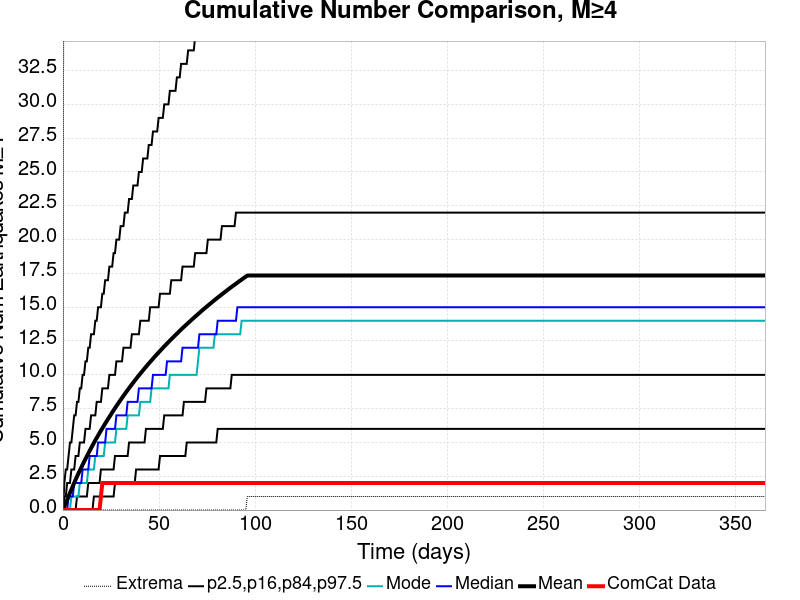

The data file committed next to this chart (first rows):
Time (days), ComCat Data, Simulation Mean, Simulation Median, Simulation Mode, Simulation Minimum, Simulation Maximum, 2.5 %-ile, 16 %-ile, 84 %-ile, 97.5 %-ile
0.0, 0.0, 0.0, 0.0, 0.0, 0.0, 0.0, 0.0, 0.0, 0.0, 0.0
0.732, 0.0, 0.2463, 0.0, 0.0, 0.0, 74.0, 0.0, 0.0, 1.0, 2.0
1.464, 0.0, 0.5026, 0.0, 0.0, 0.0, 105.0, 0.0, 0.0, 1.0, 3.0
2.196, 0.0, 0.759, 0.0, 0.0, 0.0, 110.0, 0.0, 0.0, 2.0, 3.0
2.928, 0.0, 1.015, 1.0, 0.0, 0.0, 121.0, 0.0, 0.0, 2.0, 4.0
3.66, 0.0, 1.269, 1.0, 0.0, 0.0, 141.0, 0.0, 0.0, 2.0, 5.0
4.392, 0.0, 1.519, 1.0, 1.0, 0.0, 143.0, 0.0, 0.0, 3.0, 5.0
5.124, 0.0, 1.767, 1.0, 1.0, 0.0, 148.0, 0.0, 0.0, 3.0, 6.0
5.856, 0.0, 2.008, 2.0, 1.0, 0.0, 155.0, 0.0, 0.0, 3.0, 7.0
6.588, 0.0, 2.246, 2.0, 1.0, 0.0, 160.0, 0.0, 0.0, 4.0, 7.0
7.32, 0.0, 2.476, 2.0, 1.0, 0.0, 165.0, 0.0, 1.0, 4.0, 8.0
8.052, 0.0, 2.701, 2.0, 1.0, 0.0, 185.0, 0.0, 1.0, 4.0, 8.0
8.784, 0.0, 2.926, 2.0, 2.0, 0.0, 199.0, 0.0, 1.0, 5.0, 9.0
9.516, 0.0, 3.141, 2.0, 2.0, 0.0, 211.0, 0.0, 1.0, 5.0, 9.0
10.25, 0.0, 3.358, 3.0, 2.0, 0.0, 217.0, 0.0, 1.0, 5.0, 10.0
10.98, 0.0, 3.567, 3.0, 2.0, 0.0, 221.0, 0.0, 1.0, 5.0, 10.0
11.71, 0.0, 3.776, 3.0, 2.0, 0.0, 224.0, 0.0, 1.0, 6.0, 11.0
12.44, 0.0, 3.981, 3.0, 2.0, 0.0, 228.0, 0.0, 1.0, 6.0, 11.0
13.18, 0.0, 4.183, 3.0, 3.0, 0.0, 232.0, 0.0, 2.0, 6.0, 12.0
13.91, 0.0, 4.383, 4.0, 3.0, 0.0, 234.0, 0.0, 2.0, 6.0, 12.0
14.64, 0.0, 4.581, 4.0, 3.0, 0.0, 236.0, 0.0, 2.0, 7.0, 13.0
15.37, 0.0, 4.776, 4.0, 3.0, 0.0, 239.0, 0.0, 2.0, 7.0, 13.0
16.1, 0.0, 4.968, 4.0, 3.0, 0.0, 241.0, 1.0, 2.0, 7.0, 13.0
16.84, 0.0, 5.155, 4.0, 4.0, 0.0, 242.0, 1.0, 2.0, 7.0, 14.0
17.57, 0.0, 5.336, 4.0, 4.0, 0.0, 250.0, 1.0, 2.0, 8.0, 14.0
18.3, 0.0, 5.519, 5.0, 4.0, 0.0, 250.0, 1.0, 2.0, 8.0, 15.0
19.03, 0.0, 5.701, 5.0, 4.0, 0.0, 252.0, 1.0, 2.0, 8.0, 15.0
19.76, 1.0, 5.876, 5.0, 4.0, 0.0, 252.0, 1.0, 3.0, 8.0, 15.0
20.49, 2.0, 6.048, 5.0, 4.0, 0.0, 253.0, 1.0, 3.0, 9.0, 16.0
21.23, 2.0, 6.22, 5.0, 4.0, 0.0, 255.0, 1.0, 3.0, 9.0, 16.0
21.96, 2.0, 6.392, 5.0, 5.0, 0.0, 255.0, 1.0, 3.0, 9.0, 17.0
22.69, 2.0, 6.559, 6.0, 5.0, 0.0, 259.0, 1.0, 3.0, 9.0, 17.0
23.42, 2.0, 6.726, 6.0, 5.0, 0.0, 261.0, 1.0, 3.0, 9.0, 17.0
24.15, 2.0, 6.886, 6.0, 5.0, 0.0, 263.0, 1.0, 3.0, 10.0, 18.0
24.89, 2.0, 7.049, 6.0, 5.0, 0.0, 265.0, 1.0, 3.0, 10.0, 18.0
25.62, 2.0, 7.213, 6.0, 5.0, 0.0, 265.0, 1.0, 3.0, 10.0, 18.0
26.35, 2.0, 7.373, 6.0, 5.0, 0.0, 266.0, 1.0, 3.0, 10.0, 19.0
27.08, 2.0, 7.533, 6.0, 5.0, 0.0, 267.0, 2.0, 4.0, 10.0, 19.0
27.81, 2.0, 7.69, 7.0, 6.0, 0.0, 268.0, 2.0, 4.0, 11.0, 20.0
28.55, 2.0, 7.845, 7.0, 6.0, 0.0, 269.0, 2.0, 4.0, 11.0, 20.0
29.28, 2.0, 7.998, 7.0, 6.0, 0.0, 270.0, 2.0, 4.0, 11.0, 20.0
30.01, 2.0, 8.148, 7.0, 6.0, 0.0, 270.0, 2.0, 4.0, 11.0, 21.0
30.74, 2.0, 8.298, 7.0, 6.0, 0.0, 272.0, 2.0, 4.0, 11.0, 21.0
31.47, 2.0, 8.444, 7.0, 6.0, 0.0, 273.0, 2.0, 4.0, 12.0, 21.0
32.21, 2.0, 8.589, 7.0, 6.0, 0.0, 273.0, 2.0, 4.0, 12.0, 22.0
32.94, 2.0, 8.734, 7.0, 6.0, 0.0, 273.0, 2.0, 4.0, 12.0, 22.0
33.67, 2.0, 8.875, 8.0, 7.0, 0.0, 273.0, 2.0, 4.0, 12.0, 22.0
34.4, 2.0, 9.016, 8.0, 7.0, 0.0, 273.0, 2.0, 5.0, 12.0, 23.0
35.13, 2.0, 9.157, 8.0, 7.0, 0.0, 275.0, 2.0, 5.0, 12.0, 23.0
35.87, 2.0, 9.294, 8.0, 7.0, 0.0, 277.0, 2.0, 5.0, 13.0, 23.0
36.6, 2.0, 9.43, 8.0, 7.0, 0.0, 279.0, 2.0, 5.0, 13.0, 24.0
37.33, 2.0, 9.567, 8.0, 7.0, 0.0, 281.0, 2.0, 5.0, 13.0, 24.0
38.06, 2.0, 9.699, 8.0, 7.0, 0.0, 282.0, 3.0, 5.0, 13.0, 24.0
38.79, 2.0, 9.83, 8.0, 7.0, 0.0, 283.0, 3.0, 5.0, 13.0, 24.0
39.53, 2.0, 9.96, 9.0, 7.0, 0.0, 287.0, 3.0, 5.0, 13.0, 25.0
40.26, 2.0, 10.09, 9.0, 8.0, 0.0, 288.0, 3.0, 5.0, 14.0, 25.0
40.99, 2.0, 10.21, 9.0, 8.0, 0.0, 291.0, 3.0, 5.0, 14.0, 25.0
41.72, 2.0, 10.34, 9.0, 8.0, 0.0, 292.0, 3.0, 5.0, 14.0, 26.0
42.45, 2.0, 10.47, 9.0, 8.0, 0.0, 294.0, 3.0, 5.0, 14.0, 26.0
43.19, 2.0, 10.59, 9.0, 8.0, 0.0, 294.0, 3.0, 6.0, 14.0, 26.0
... 440 more rows
